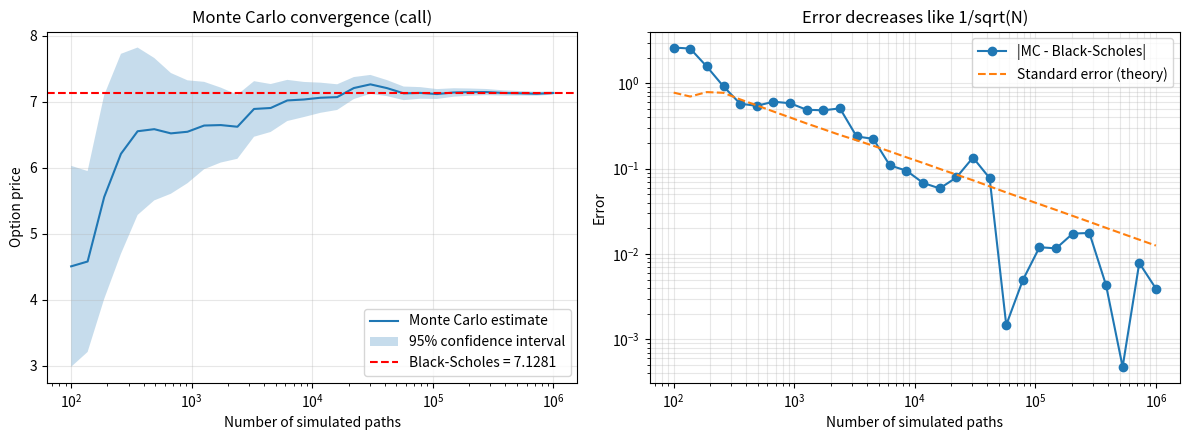

Recreate this plot in Python.
"""
European option pricing: Black-Scholes closed form vs Monte Carlo simulation.

Model: the stock follows a geometric Brownian motion under the risk-neutral measure
    dS_t = r * S_t dt + sigma * S_t dW_t
whose exact solution at maturity T is
    S_T = S_0 * exp((r - sigma^2 / 2) * T + sigma * sqrt(T) * Z),   Z ~ N(0, 1)

Run:  python pricing.py
"""

import math

import matplotlib.pyplot as plt
import numpy as np


# --------------------------------------------------------------------------
# 1. Black-Scholes closed-form price
# --------------------------------------------------------------------------
def norm_cdf(x: float) -> float:
    """Standard normal cumulative distribution function (via the error function)."""
    return 0.5 * (1.0 + math.erf(x / math.sqrt(2.0)))


def black_scholes(S0, K, T, r, sigma, option="call"):
    """Exact Black-Scholes price of a European call or put."""
    d1 = (math.log(S0 / K) + (r + 0.5 * sigma**2) * T) / (sigma * math.sqrt(T))
    d2 = d1 - sigma * math.sqrt(T)
    if option == "call":
        return S0 * norm_cdf(d1) - K * math.exp(-r * T) * norm_cdf(d2)
    return K * math.exp(-r * T) * norm_cdf(-d2) - S0 * norm_cdf(-d1)


# --------------------------------------------------------------------------
# 2. Monte Carlo price
# --------------------------------------------------------------------------
def monte_carlo(S0, K, T, r, sigma, n_paths, option="call", seed=42):
    """
    Monte Carlo price of a European option.

    Idea: price = exp(-rT) * E[payoff(S_T)], and we estimate the expectation
    by the empirical mean over n_paths simulated terminal prices.

    Returns (price, standard_error).
    """
    rng = np.random.default_rng(seed)
    Z = rng.standard_normal(n_paths)
    S_T = S0 * np.exp((r - 0.5 * sigma**2) * T + sigma * math.sqrt(T) * Z)

    if option == "call":
        payoff = np.maximum(S_T - K, 0.0)
    else:
        payoff = np.maximum(K - S_T, 0.0)

    discounted = math.exp(-r * T) * payoff
    price = discounted.mean()
    std_error = discounted.std(ddof=1) / math.sqrt(n_paths)  # shrinks like 1/sqrt(N)
    return price, std_error


# --------------------------------------------------------------------------
# 3. Convergence study + plots
# --------------------------------------------------------------------------
def convergence_plot(S0, K, T, r, sigma, option="call", filename="convergence.png"):
    exact = black_scholes(S0, K, T, r, sigma, option)

    sizes = np.unique(np.logspace(2, 6, 30).astype(int))  # 100 ... 1,000,000 paths
    prices, errors = [], []
    for n in sizes:
        p, se = monte_carlo(S0, K, T, r, sigma, int(n), option)
        prices.append(p)
        errors.append(se)
    prices, errors = np.array(prices), np.array(errors)

    fig, (ax1, ax2) = plt.subplots(1, 2, figsize=(12, 4.5))

    # Left: MC estimate with 95% confidence band vs the exact price
    ax1.semilogx(sizes, prices, label="Monte Carlo estimate")
    ax1.fill_between(sizes, prices - 1.96 * errors, prices + 1.96 * errors,
                     alpha=0.25, label="95% confidence interval")
    ax1.axhline(exact, color="red", linestyle="--", label=f"Black-Scholes = {exact:.4f}")
    ax1.set_xlabel("Number of simulated paths")
    ax1.set_ylabel("Option price")
    ax1.set_title(f"Monte Carlo convergence ({option})")
    ax1.legend()
    ax1.grid(alpha=0.3)

    # Right: absolute error vs N, compared with the theoretical 1/sqrt(N) rate
    abs_err = np.abs(prices - exact)
    ax2.loglog(sizes, abs_err, "o-", label="|MC - Black-Scholes|")
    ax2.loglog(sizes, errors, "--", label="Standard error (theory)")
    ax2.set_xlabel("Number of simulated paths")
    ax2.set_ylabel("Error")
    ax2.set_title("Error decreases like 1/sqrt(N)")
    ax2.legend()
    ax2.grid(alpha=0.3, which="both")

    plt.tight_layout()
    plt.savefig(filename, dpi=150)
    print(f"Plot saved to {filename}")


# --------------------------------------------------------------------------
# 4. Main
# --------------------------------------------------------------------------
if __name__ == "__main__":
    # Parameters: change these and re-run to see what happens!
    S0 = 100.0     # current stock price
    K = 105.0      # strike
    T = 1.0        # maturity in years
    r = 0.03       # risk-free rate
    sigma = 0.20   # volatility
    N = 1_000_000  # number of Monte Carlo paths

    for opt in ("call", "put"):
        bs = black_scholes(S0, K, T, r, sigma, opt)
        mc, se = monte_carlo(S0, K, T, r, sigma, N, opt)
        print(f"{opt.upper():4s} | Black-Scholes: {bs:.4f} | "
              f"Monte Carlo: {mc:.4f} (+/- {1.96 * se:.4f}) | "
              f"abs. error: {abs(mc - bs):.4f}")

    # Sanity check: put-call parity  C - P = S0 - K * exp(-rT)
    c = black_scholes(S0, K, T, r, sigma, "call")
    p = black_scholes(S0, K, T, r, sigma, "put")
    print(f"Put-call parity check: C - P = {c - p:.6f} vs "
          f"S0 - K*exp(-rT) = {S0 - K * math.exp(-r * T):.6f}")

    convergence_plot(S0, K, T, r, sigma, "call", filename="convergence.png")
